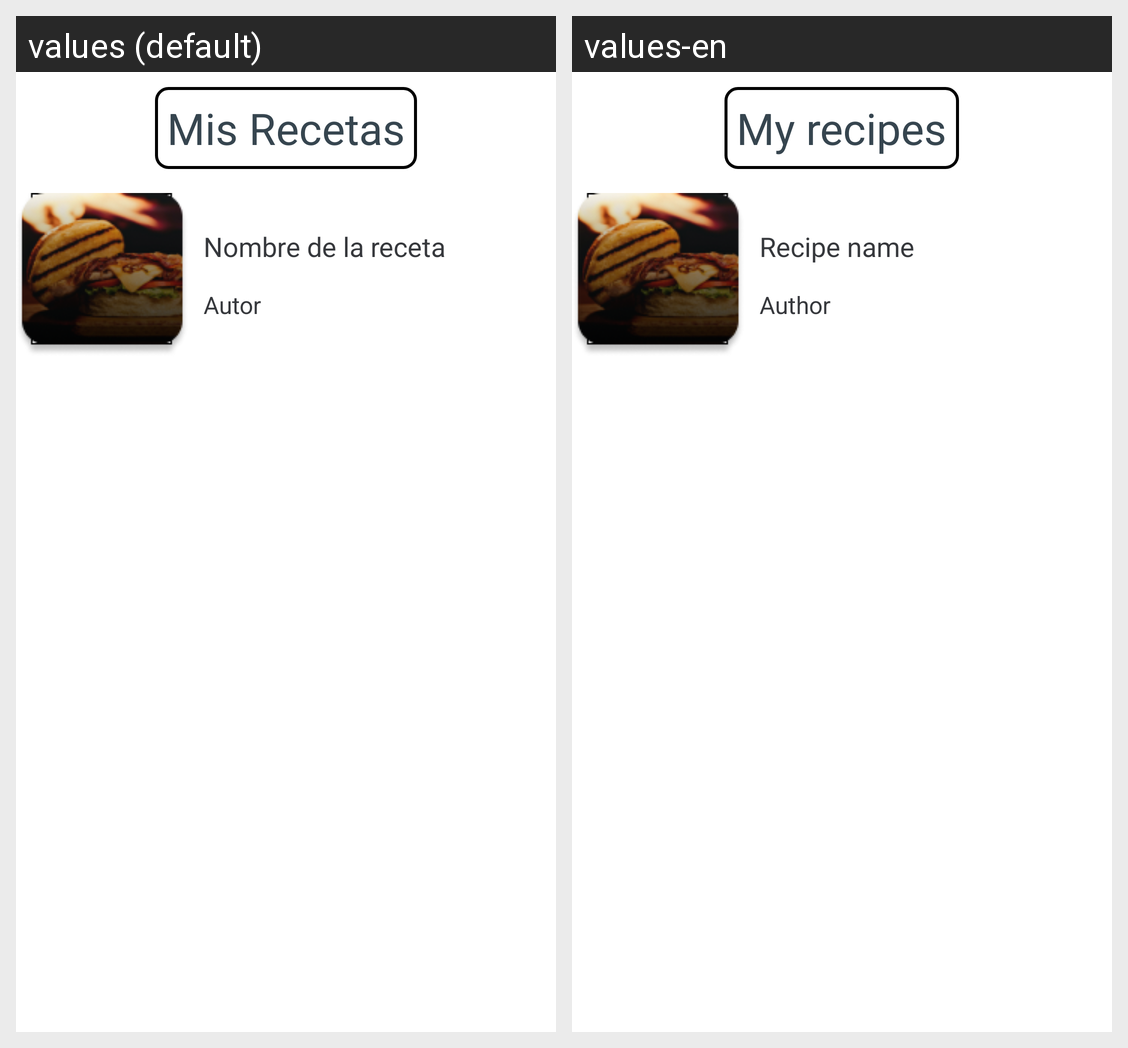

Translations of the strings shown on this Android screen, per locale in the grid:
Android screen res/layout/fragment_misrecetas.xml rendered under 2 locales, left to right: values (default), values-en. Device: Nexus 5 (rendered at 1080×1920; each locale shown at half size, 540×960, under a caption strip naming it); theme Theme.RecetitasMonk.
Strings drawn on this screen, with the default value and each locale's value (text and hints the layout hard-codes, and strings that could not be matched under every locale, appear in the picture but are not listed):

diplay_25_s
  values: Mis Recetas
  values-en: My recipes

nombre_de_la
  values: Nombre de la receta
  values-en: Recipe name

autor
  values: Autor
  values-en: Author
